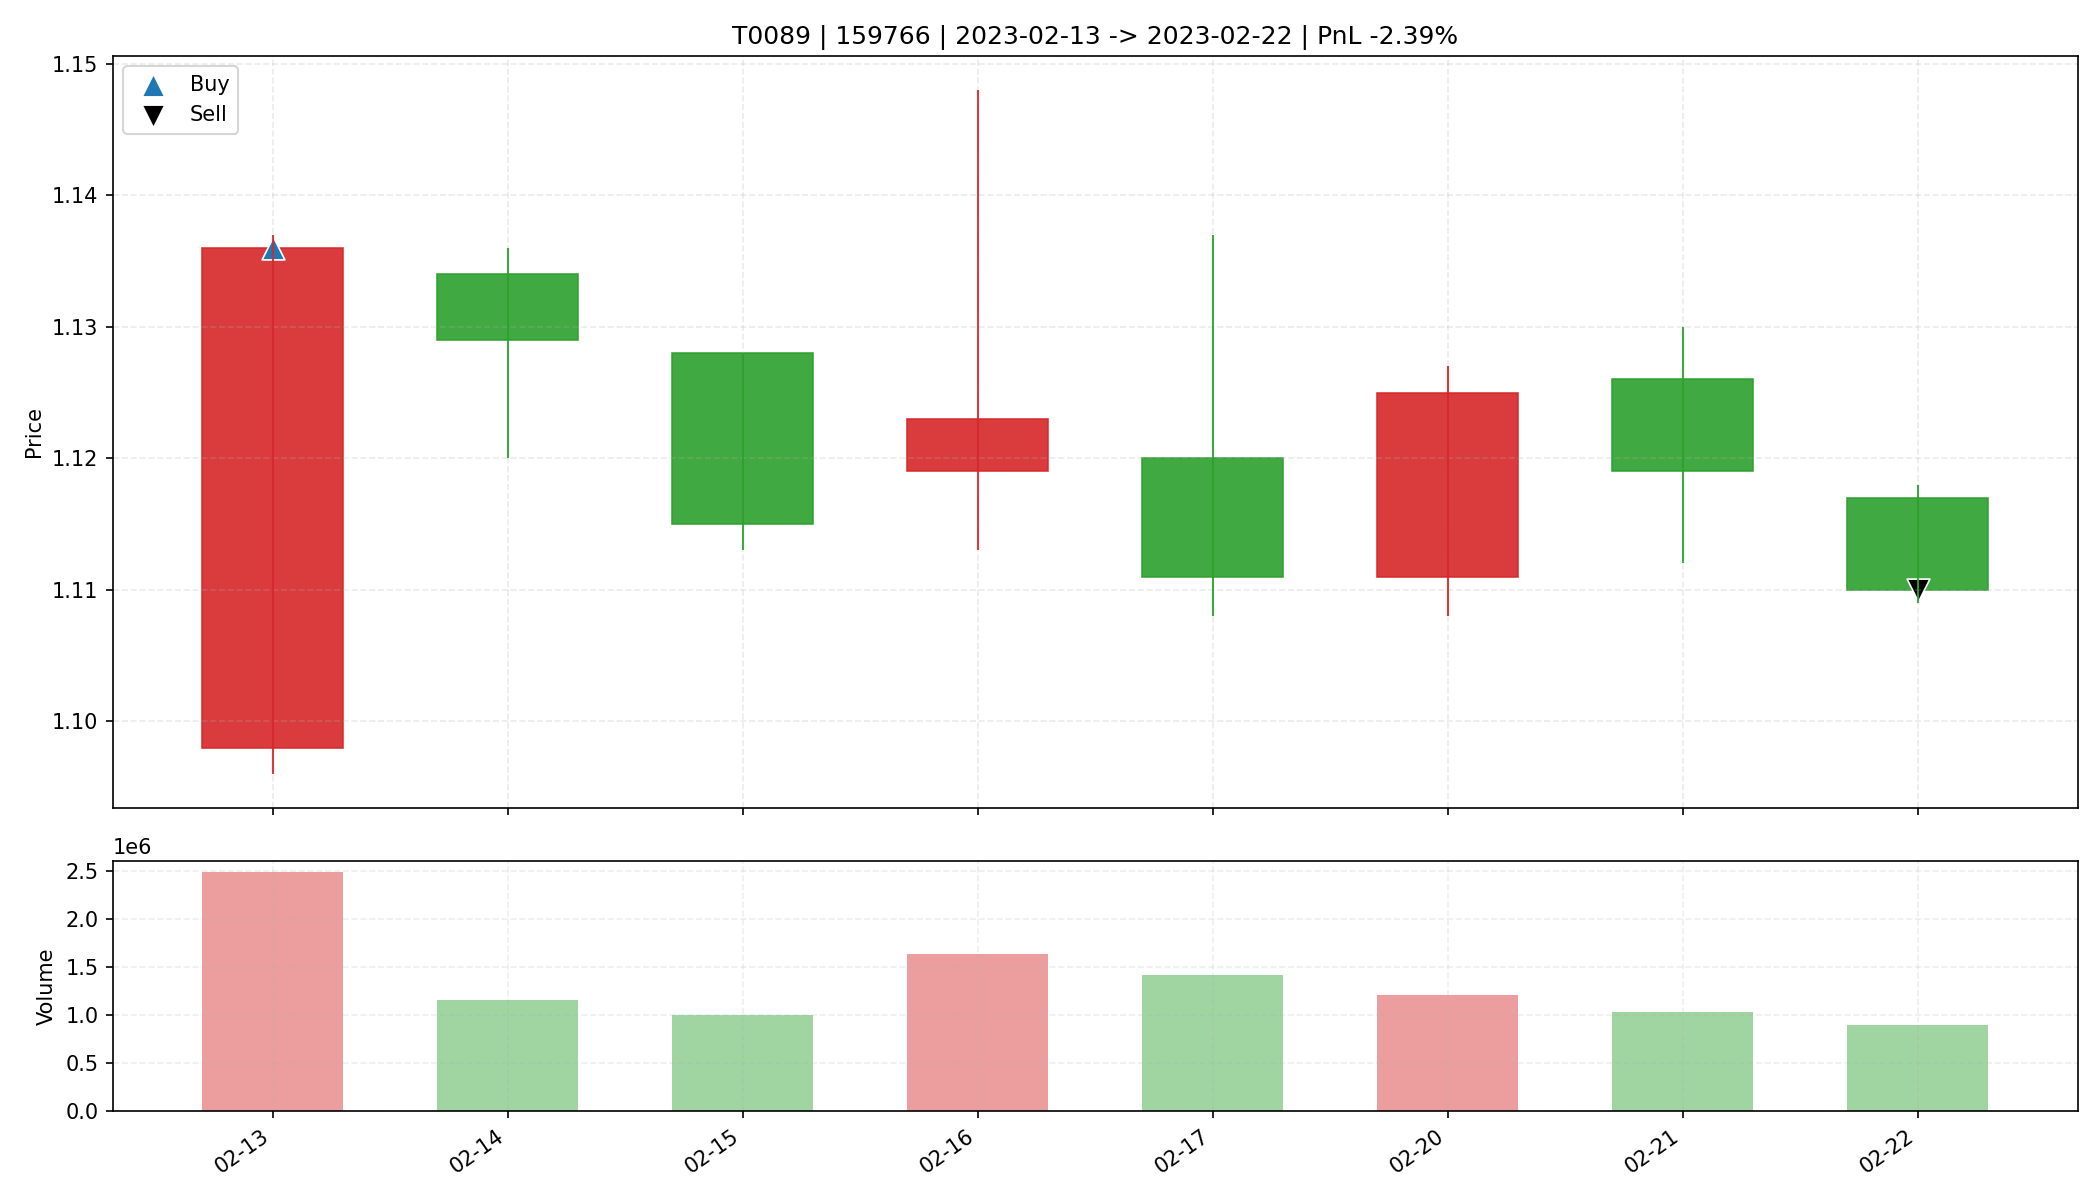

The data file committed next to this chart (first rows):
date, open, high, low, close, amount, volume, trade_id, code, buy_date, sell_date, buy_price, sell_price, matched_shares, buy_reason, sell_reason, sell_profit_pct, sell_hold_days, is_buy_day, is_sell_day, holding_day_index
2023-02-13, 1.098, 1.137, 1.096, 1.136, 278782112, 2487656, T0089, 159766, 2023-02-13, 2023-02-22, 1.136, 1.11, 29000, 前10日振幅8.8%, 阳线涨幅3.5%, 突破均线, 温和放量1.5倍, MA…, 跌破MA10, -2.386, 7.0, True, False, 0
2023-02-14, 1.134, 1.136, 1.12, 1.129, 131061928, 1163286, T0089, 159766, 2023-02-13, 2023-02-22, 1.136, 1.11, 29000, 前10日振幅8.8%, 阳线涨幅3.5%, 突破均线, 温和放量1.5倍, MA…, 跌破MA10, -2.386, 7.0, False, False, 1
2023-02-15, 1.128, 1.128, 1.113, 1.115, 111643640, 997570, T0089, 159766, 2023-02-13, 2023-02-22, 1.136, 1.11, 29000, 前10日振幅8.8%, 阳线涨幅3.5%, 突破均线, 温和放量1.5倍, MA…, 跌破MA10, -2.386, 7.0, False, False, 2
2023-02-16, 1.119, 1.148, 1.113, 1.123, 185743584, 1635956, T0089, 159766, 2023-02-13, 2023-02-22, 1.136, 1.11, 29000, 前10日振幅8.8%, 阳线涨幅3.5%, 突破均线, 温和放量1.5倍, MA…, 跌破MA10, -2.386, 7.0, False, False, 3
2023-02-17, 1.12, 1.137, 1.108, 1.111, 159855440, 1423976, T0089, 159766, 2023-02-13, 2023-02-22, 1.136, 1.11, 29000, 前10日振幅8.8%, 阳线涨幅3.5%, 突破均线, 温和放量1.5倍, MA…, 跌破MA10, -2.386, 7.0, False, False, 4
2023-02-20, 1.111, 1.127, 1.108, 1.125, 135183104, 1207488, T0089, 159766, 2023-02-13, 2023-02-22, 1.136, 1.11, 29000, 前10日振幅8.8%, 阳线涨幅3.5%, 突破均线, 温和放量1.5倍, MA…, 跌破MA10, -2.386, 7.0, False, False, 5
2023-02-21, 1.126, 1.13, 1.112, 1.119, 115488360, 1031940, T0089, 159766, 2023-02-13, 2023-02-22, 1.136, 1.11, 29000, 前10日振幅8.8%, 阳线涨幅3.5%, 突破均线, 温和放量1.5倍, MA…, 跌破MA10, -2.386, 7.0, False, False, 6
2023-02-22, 1.117, 1.118, 1.109, 1.11, 99665992, 896235, T0089, 159766, 2023-02-13, 2023-02-22, 1.136, 1.11, 29000, 前10日振幅8.8%, 阳线涨幅3.5%, 突破均线, 温和放量1.5倍, MA…, 跌破MA10, -2.386, 7.0, False, True, 7
